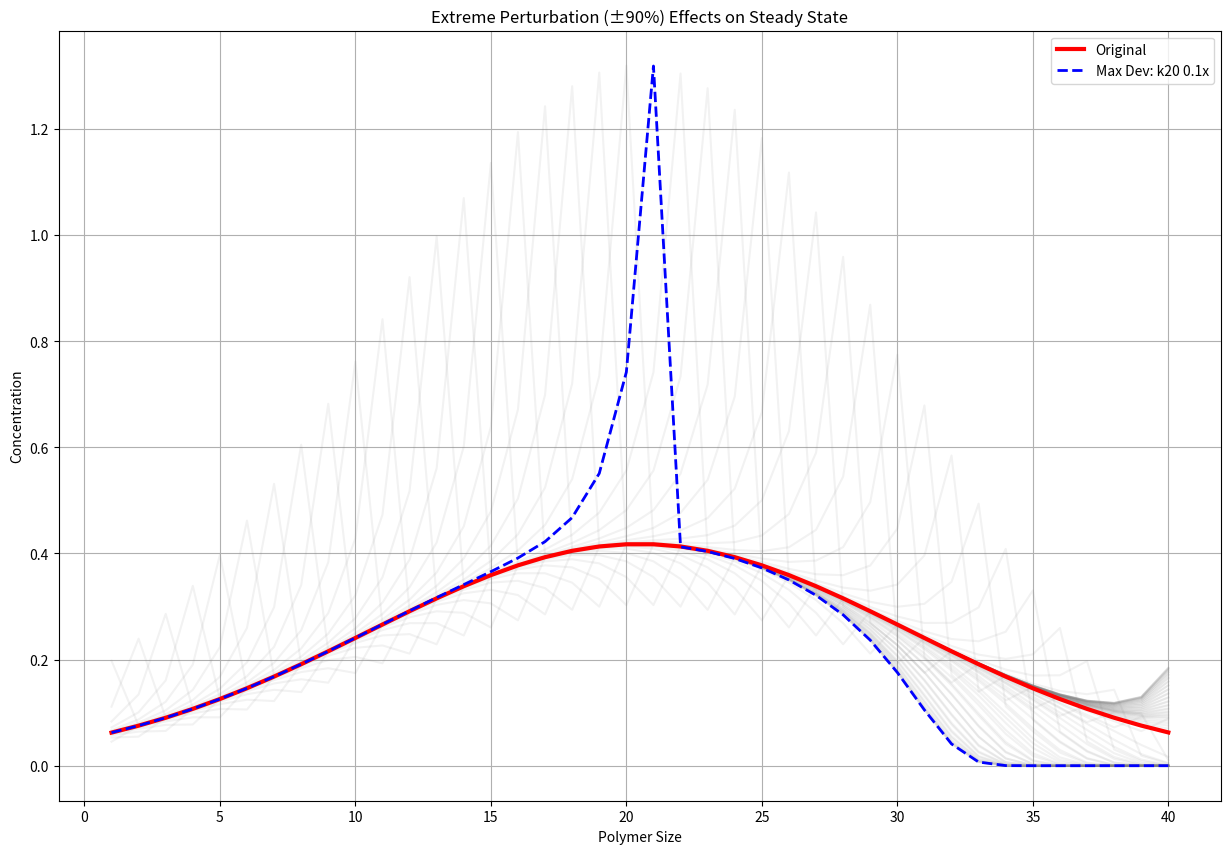
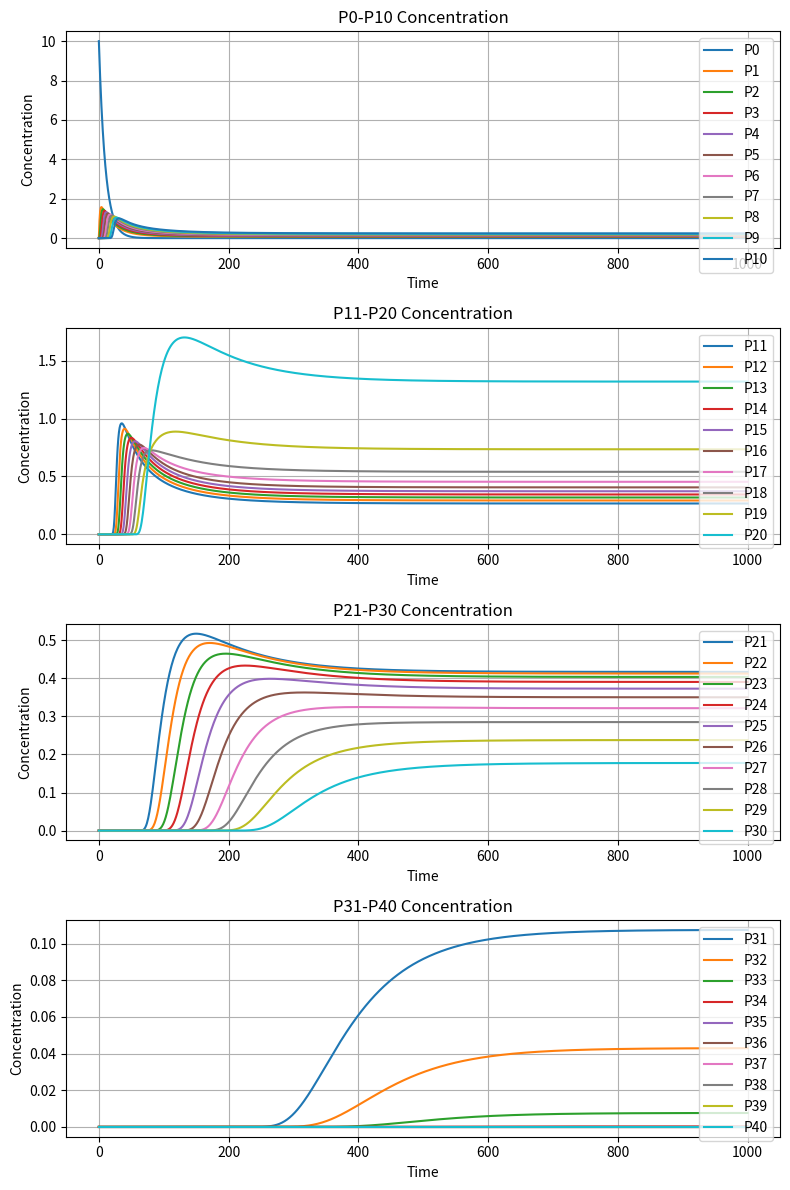

These figures' Python source, in order:
import numpy as np
import matplotlib.pyplot as plt
from scipy.integrate import odeint

# 定义核心函数
def equations(p, t, k_values):
    dpdt = np.zeros_like(p)
    k = k_values[:40]
    k_inv = k_values[40:]
    dpdt[0] = -k[0] * p[0]
    dpdt[1] = k[0] * p[0] + k_inv[0] * p[2] - k[1] * (p[1] ** 2)
    for i in range(2, 40):
        dpdt[i] = k[i - 1] * (p[i - 1] ** 2) + k_inv[i - 1] * p[i + 1] - k_inv[i - 2] * p[i] - k[i] * (p[i] ** 2)
    dpdt[40] = k[39] * (p[39] ** 2) - k_inv[38] * p[40]
    return dpdt

def plot_concentration_combined(t, sol):
    # 创建一个包含 5 行 1 列的子图布局
    fig, axs = plt.subplots(4, 1, figsize=(8, 12))  # figsize 为 (宽, 高)

    # 绘制 P0-P10 的浓度变化
    for i in range(11):
        axs[0].plot(t, sol[:, i], label=f'P{i}')
    axs[0].set_title('P0-P10 Concentration')
    axs[0].set_xlabel('Time')
    axs[0].set_ylabel('Concentration')
    axs[0].legend()  # 调整图例位置
    axs[0].grid(True)

    # 绘制 P11-P20 的浓度变化
    for i in range(11, 21):
        axs[1].plot(t, sol[:, i], label=f'P{i}')
    axs[1].set_title('P11-P20 Concentration')
    axs[1].set_xlabel('Time')
    axs[1].set_ylabel('Concentration')
    axs[1].legend()
    axs[1].grid(True)

    # 绘制 P21-P30 的浓度变化
    for i in range(21, 31):
        axs[2].plot(t, sol[:, i], label=f'P{i}')
    axs[2].set_title('P21-P30 Concentration')
    axs[2].set_xlabel('Time')
    axs[2].set_ylabel('Concentration')
    axs[2].legend()
    axs[2].grid(True)

    # 绘制 P31-P40 的浓度变化
    for i in range(31, 41):
        axs[3].plot(t, sol[:, i], label=f'P{i}')
    axs[3].set_title('P31-P40 Concentration')
    axs[3].set_xlabel('Time')
    axs[3].set_ylabel('Concentration')
    axs[3].legend()
    axs[3].grid(True)

    # 自动调整布局，避免重叠
    plt.tight_layout()
    plt.show()

def extreme_perturb_test(initial_k, base_sol):
    """对k1-k39进行±90%极端扰动测试"""
    extreme_results = []
    k_indices = range(1, 40)  # 只测试k1-k39

    plt.figure(figsize=(15, 10))

    for i, k_idx in enumerate(k_indices):
        # 原始系数备份
        perturbed_k = initial_k.copy()

        # 施加-90%和+90%扰动
        for ratio in [0.1, 1.9]:
            perturbed_k[k_idx] = initial_k[k_idx] * ratio

            # 求解ODE
            sol = odeint(equations, initial_p, t, args=(perturbed_k,))
            extreme_results.append((k_idx, ratio, sol[-1, 1:]))

            # 绘制扰动曲线（浅色半透明）
            plt.plot(range(1, 41), sol[-1, 1:],
                     color='grey', alpha=0.1, linestyle='-')

    # 绘制原始曲线（加粗突出）
    plt.plot(range(1, 41), base_sol[-1, 1:],
             'r-', linewidth=3, label='Original')

    # 标记异常情况
    max_dev = 0
    for k_idx, ratio, conc in extreme_results:
        dev = np.max(np.abs(conc - base_sol[-1, 1:]))
        if dev > max_dev:
            max_dev = dev
            worst_k = k_idx
            worst_ratio = ratio

    plt.plot(range(1, 41), extreme_results[worst_k * 2][2],
             'b--', linewidth=2, label=f'Max Dev: k{worst_k} {worst_ratio}x')

    # 图表美化
    plt.xlabel('Polymer Size')
    plt.ylabel('Concentration')
    plt.title('Extreme Perturbation (±90%) Effects on Steady State')
    plt.legend()
    plt.grid(True)
    plt.show()

    # 重新计算最坏扰动情况并绘制时间演化
    perturbed_k = initial_k.copy()
    perturbed_k[worst_k] = initial_k[worst_k] * worst_ratio
    worst_sol = odeint(equations, initial_p, t, args=(perturbed_k,))
    plot_concentration_combined(t, worst_sol)

    # 文字报告
    print("\n极端扰动测试结果：")
    print(f"最敏感系数: k{worst_k} ({worst_ratio}x扰动时产生最大偏差)")
    print(f"最大浓度偏差量: {max_dev:.2f}")
    print("灰色线条显示所有k1-k39的±90%扰动结果")


# 运行测试
if __name__ == '__main__':
    # 初始条件和参数
    initial_p = np.zeros(41)
    initial_p[0] = 10
    t = np.linspace(0, 1000, 1000)

    k = {"k0": 0.1, "k1": 0.2796294846681433, "k2": 0.28295165086533625, "k3": 0.2831928752345816,
         "k4": 0.2842876182233199, "k5": 0.2844829653689831, "k6": 0.2846020267776552,
         "k7": 0.2853746900185002, "k8": 0.28546120653482965, "k9": 0.29044005981184273, "k10": 0.2905951285383373,
         "k11": 0.29301794699437983, "k12": 0.30186844035226124,
         "k13": 0.3125298527882659, "k14": 0.31721215567926053, "k15": 0.31721714105286974, "k16": 0.3172512053706637,
         "k17": 0.3173693843935628, "k18": 0.3185265737213199,
         "k19": 0.3185901244633732, "k20": 0.3292550747667668, "k21": 0.3293197040141575, "k22": 0.32932353981384394,
         "k23": 0.3309724672605064, "k24": 0.3312154382846182,
         "k25": 0.34728969759604106, "k26": 0.3473442396564915, "k27": 0.3858786517388793, "k28": 0.4069290704302152,
         "k29": 0.40712151028749766, "k30": 0.4372930758897808,
         "k31": 0.43784919906061665, "k32": 0.44760412648378967, "k33": 0.5362072036499123, "k34": 0.5557151856288806,
         "k35": 0.6130792072265121, "k36": 0.6131788271452184,
         "k37": 0.7884773735396972, "k38": 0.7887702149087181, "k39": 0.7896598259944754}
    k_inv = {"k1_inv": 0.01443437964224509, "k2_inv": 0.01784449874328581, "k3_inv": 0.021592353105510755,
             "k4_inv": 0.02595100787328786, "k5_inv": 0.030784584285417818,
             "k6_inv": 0.03613989279905994, "k7_inv": 0.04210034219829905, "k8_inv": 0.04843718536730609,
             "k9_inv": 0.056129982389919335, "k10_inv": 0.06331667436694616,
             "k11_inv": 0.07126676260834372, "k12_inv": 0.08114890683141902, "k13_inv": 0.09192597823217666,
             "k14_inv": 0.10107312299398491, "k15_inv": 0.10839666451573603,
             "k16_inv": 0.11512339379848416, "k17_inv": 0.1210579610260175, "k18_inv": 0.12646852626869348,
             "k19_inv": 0.13034324089396937, "k20_inv": 0.13742337548949485,
             "k21_inv": 0.13882732619037358, "k22_inv": 0.13884056743247208, "k23_inv": 0.13813921417712163,
             "k24_inv": 0.135515820739825, "k25_inv": 0.1378665920402216,
             "k26_inv": 0.13250532079809435, "k27_inv": 0.1399921757047886, "k28_inv": 0.13905491621913857,
             "k29_inv": 0.12969864493878502, "k30_inv": 0.1285987269678805,
             "k31_inv": 0.11766649206442223, "k32_inv": 0.10882985936447974, "k33_inv": 0.1167715494430669,
             "k34_inv": 0.10733099769955946, "k35_inv": 0.10394764710764955,
             "k36_inv": 0.09034301580205746, "k37_inv": 0.09995339116167218, "k38_inv": 0.08520343173840925,
             "k39_inv": 0.0719522340192938}
    best_solution = list(k.values()) + list(k_inv.values())

    initial_k = list(best_solution)

    base_sol = odeint(equations, initial_p, t, args=(initial_k,))
    extreme_perturb_test(initial_k, base_sol)
